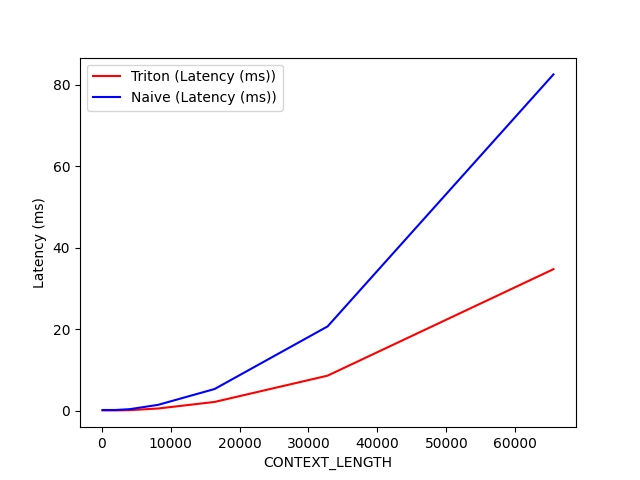

The data file committed next to this chart (first rows):
CONTEXT_LENGTH, Triton (Latency (ms)), Naive (Latency (ms))
128, 0.1347, 0.226
256, 0.132, 0.2297
512, 0.129, 0.2258
1024, 0.1339, 0.2247
2048, 0.1301, 0.2314
4096, 0.1906, 0.4338
8192, 0.595, 1.492
16384, 2.204, 5.377
32768, 8.649, 20.72
65536, 34.77, 82.55
